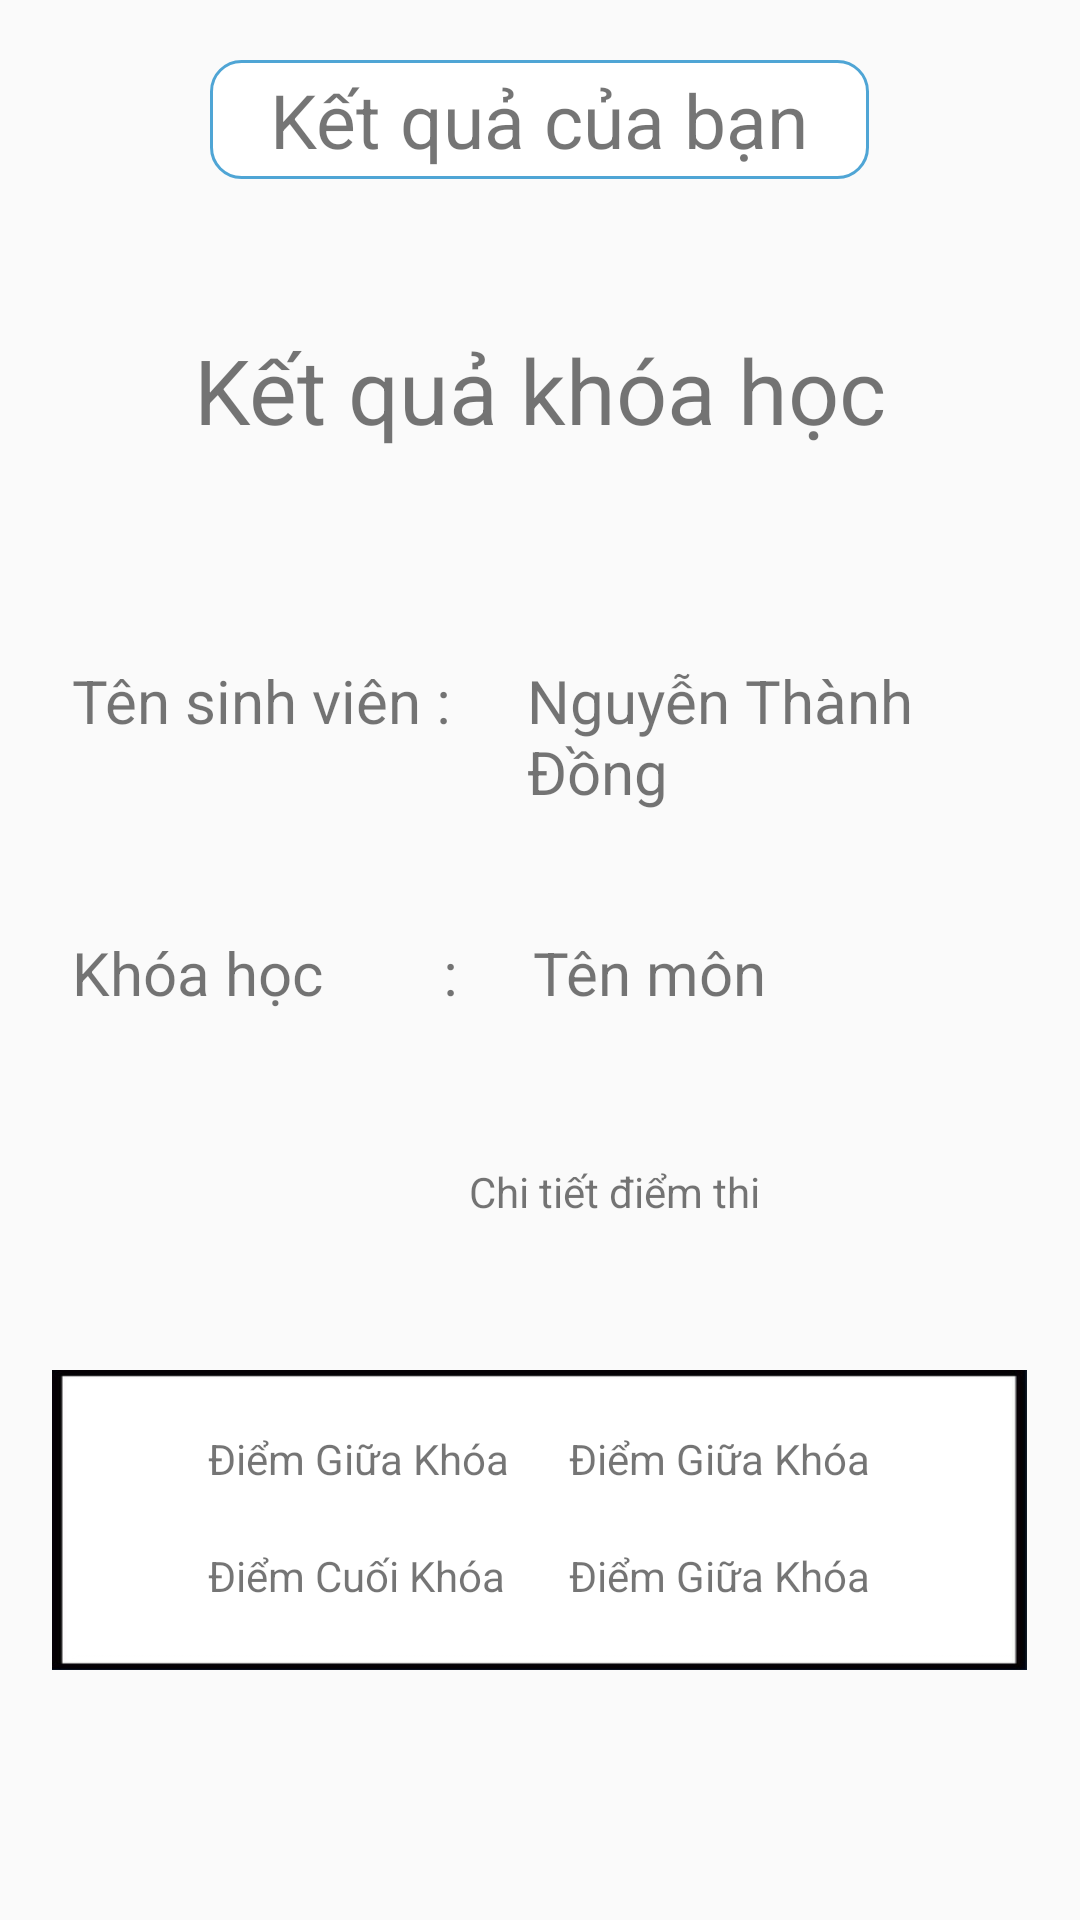

The Android layout XML behind this screen, and the referenced resources:
<!-- AndroidManifest.xml: application theme AppTheme -->
<!-- res/layout/activity_mark.xml -->
<?xml version="1.0" encoding="utf-8"?>
<LinearLayout
    xmlns:android="http://schemas.android.com/apk/res/android"
    android:layout_width="match_parent"
    android:layout_height="match_parent"
    android:orientation="vertical">

   <TextView
       android:text="Kết quả của bạn"
       android:layout_gravity="center"
       android:textSize="25dp"
       android:background="@drawable/custom_shape1"
       android:layout_margin="20dp"
       android:layout_width="wrap_content"
       android:paddingHorizontal="20dp"
       android:paddingVertical="3dp"
       android:layout_height="wrap_content" />
    <android.support.v7.widget.RecyclerView
        android:id="@+id/rvCourse"
        android:layout_width="match_parent"
        android:layout_height="wrap_content"
        android:orientation="horizontal">

    </android.support.v7.widget.RecyclerView>
    <TextView
        android:layout_width="wrap_content"
        android:layout_height="wrap_content"
        android:layout_gravity="center"
        android:layout_margin="20dp"
        android:layout_marginTop="30dp"
        android:padding="10dp"
        android:text="Kết quả khóa học"
        android:textSize="30dp" />

    <LinearLayout
        android:layout_width="wrap_content"
        android:layout_height="wrap_content"
        android:layout_marginLeft="14dp"
        android:layout_marginTop="30dp"
        android:orientation="horizontal">

        <TextView
            android:layout_width="wrap_content"
            android:layout_height="wrap_content"
            android:layout_margin="10dp"
            android:text="Tên sinh viên : "
            android:textSize="20dp" />

        <TextView
            android:id="@+id/txtNameStudent"
            android:layout_width="wrap_content"
            android:layout_height="wrap_content"
            android:layout_margin="10dp"
            android:layout_marginTop="30dp"
            android:text="Nguyễn Thành Đồng"
            android:textSize="20dp" />
    </LinearLayout>

    <LinearLayout
        android:layout_width="wrap_content"
        android:layout_height="wrap_content"
        android:layout_marginLeft="14dp"
        android:layout_marginTop="20dp"
        android:orientation="horizontal">

        <TextView
            android:layout_width="wrap_content"
            android:layout_height="wrap_content"
            android:layout_margin="10dp"
            android:text="Khóa học        : "
            android:textSize="20dp" />

        <TextView
            android:id="@+id/txtCourse"
            android:layout_width="wrap_content"
            android:layout_height="wrap_content"
            android:layout_margin="10dp"
            android:text="Tên môn"
            android:textSize="20dp" />
    </LinearLayout>

    <LinearLayout
        android:gravity="center"
        android:layout_width="match_parent"
        android:layout_height="wrap_content"
        android:orientation="horizontal"
        android:layout_margin="20dp">
        <ImageView
            android:layout_width="50dp"
            android:layout_height="50dp"
            android:src="@mipmap/listjob"/>
        <TextView
            android:layout_width="wrap_content"
            android:layout_height="wrap_content"
            android:text="Chi tiết điểm thi"
            android:padding="20dp"/>
    </LinearLayout>


    <TableLayout
        android:layout_width="wrap_content"
        android:layout_height="100dp"
        android:layout_gravity="center"
        android:layout_marginTop="10dp"
        android:background="@mipmap/rec1"
        android:padding="10dp">

        <TableRow
            android:layout_width="wrap_content"
            android:layout_height="wrap_content"
            android:gravity="center_horizontal">

            <TextView
                android:layout_width="wrap_content"
                android:layout_height="wrap_content"
                android:layout_margin="10dp"
                android:text="Điểm Giữa Khóa" />

            <TextView
                android:id="@+id/txtFirstMark"
                android:layout_width="wrap_content"
                android:layout_height="wrap_content"
                android:layout_margin="10dp"
                android:text="Điểm Giữa Khóa" />
        </TableRow>

        <TableRow
            android:layout_width="match_parent"
            android:layout_height="wrap_content"
            android:gravity="center_horizontal">

            <TextView
                android:layout_width="wrap_content"
                android:layout_height="wrap_content"
                android:layout_margin="10dp"
                android:text="Điểm Cuối Khóa" />

            <TextView
                android:id="@+id/txtSecondMark"
                android:layout_width="wrap_content"
                android:layout_height="wrap_content"
                android:layout_margin="10dp"
                android:text="Điểm Giữa Khóa" />
        </TableRow>

    </TableLayout>

</LinearLayout>
<!-- resources referenced by this layout -->
<resources>
  <!-- drawable custom_shape1 (drawable) -->
  <?xml version="1.0" encoding="utf-8"?>
  <shape xmlns:android="http://schemas.android.com/apk/res/android">
  
      <corners android:radius="10dp"/>
      <solid android:color="@android:color/white" />
      <stroke android:width="1dip" android:color="#4fa5d5"/>
  </shape>
  <!-- mipmap rec1: jpg bitmap (mipmap-xhdpi, 10658 bytes) -->
  <style name="AppTheme" parent="Theme.AppCompat.Light.NoActionBar">
          
          <item name="colorPrimary">@color/colorPrimary</item>
          <item name="colorPrimaryDark">@color/colorPrimaryDark</item>
          <item name="colorAccent">@color/colorAccent</item>
      </style>
  <!-- not gathered from this repository: default colours our renderer supplied (Android Studio template values) -->
  <color name="colorPrimary">#FF6200EE</color>
  <color name="colorPrimaryDark">#FF3700B3</color>
  <color name="colorAccent">#FF03DAC5</color>
</resources>
